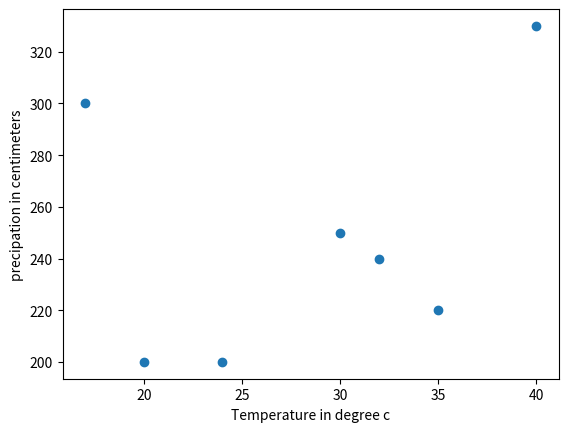

Reproduce this figure in Python.
import matplotlib.pyplot as plt
temperature =[17,20,24,30,32,35,40]
precipation =[300,200,200,250,240,220,330]
plt.xlabel("Temperature in degree c")
plt.ylabel("precipation in centimeters")
plt.scatter(temperature,precipation)
plt.show()

